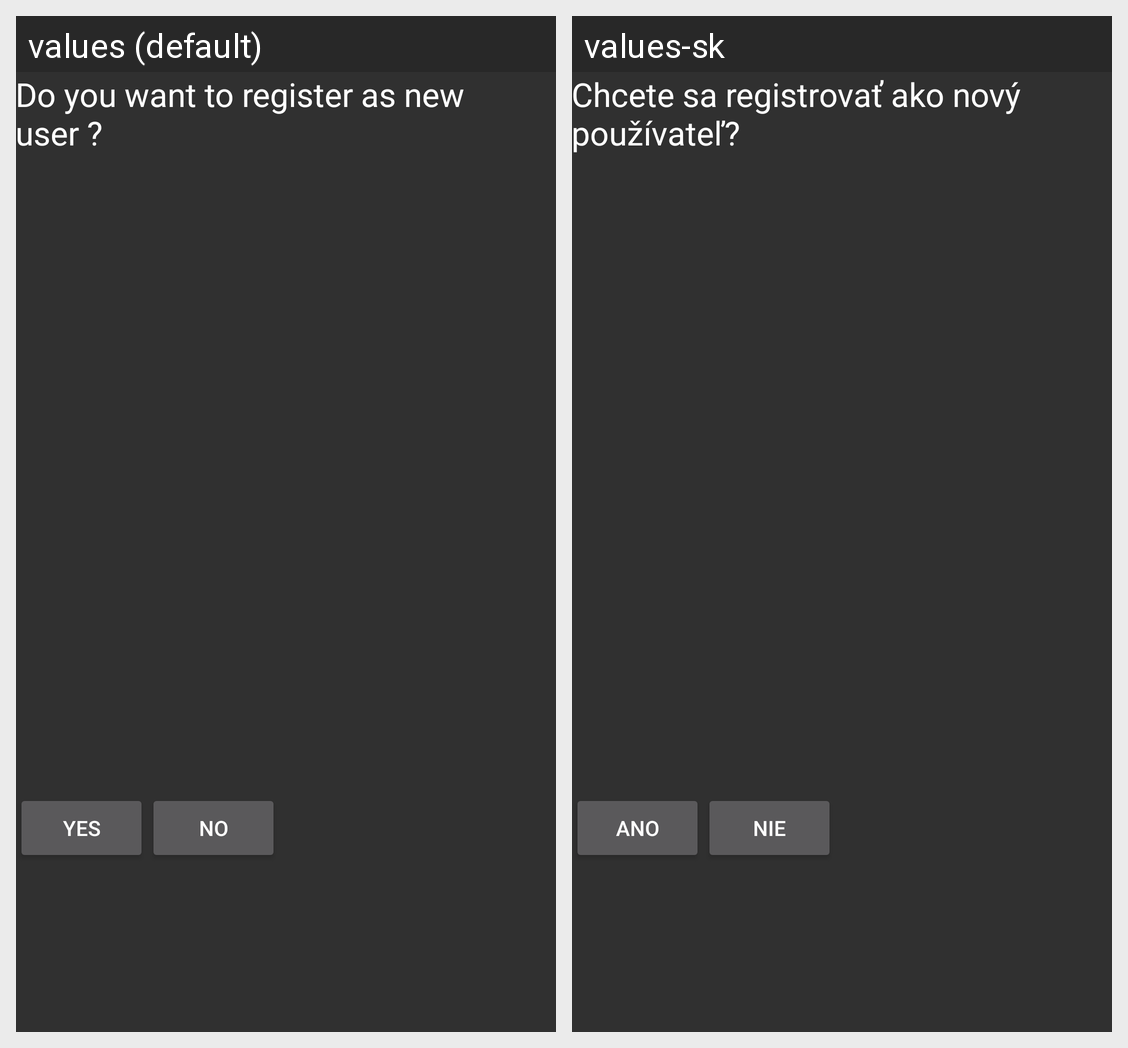

Translations of the strings shown on this Android screen, per locale in the grid:
Android screen res/layout/activity_pop_up.xml rendered under 2 locales, left to right: values (default), values-sk. Device: Nexus 5 (rendered at 1080×1920; each locale shown at half size, 540×960, under a caption strip naming it); theme AppTheme.
Strings drawn on this screen, with the default value and each locale's value (text and hints the layout hard-codes, and strings that could not be matched under every locale, appear in the picture but are not listed):

registerString
  values: Do you want to register as new user ?
  values-sk: Chcete sa registrovať ako nový používateľ?

yesString
  values: Yes
  values-sk: Ano

noString
  values: No
  values-sk: Nie
